4-way image classification set "Apple_leaf_aug_without_split" from GitHub (warjunaid/Apple_leaf_aug_without_split); label vocabulary: black rot, cedar apple rust, healthy, scab.

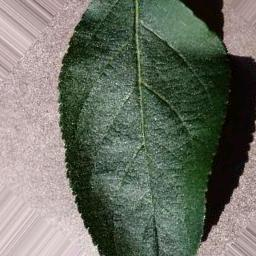
Label: healthy

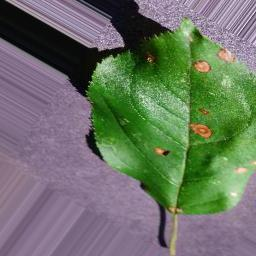
Label: black rot

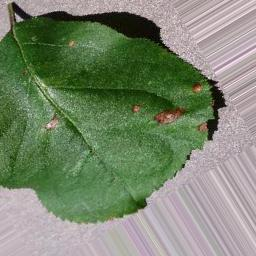
Label: black rot

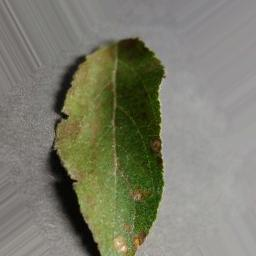
Label: cedar apple rust

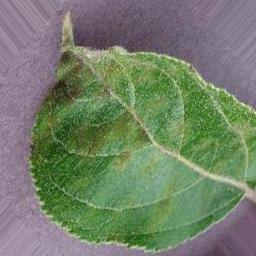
Label: scab

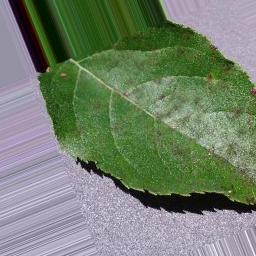
Label: scab
